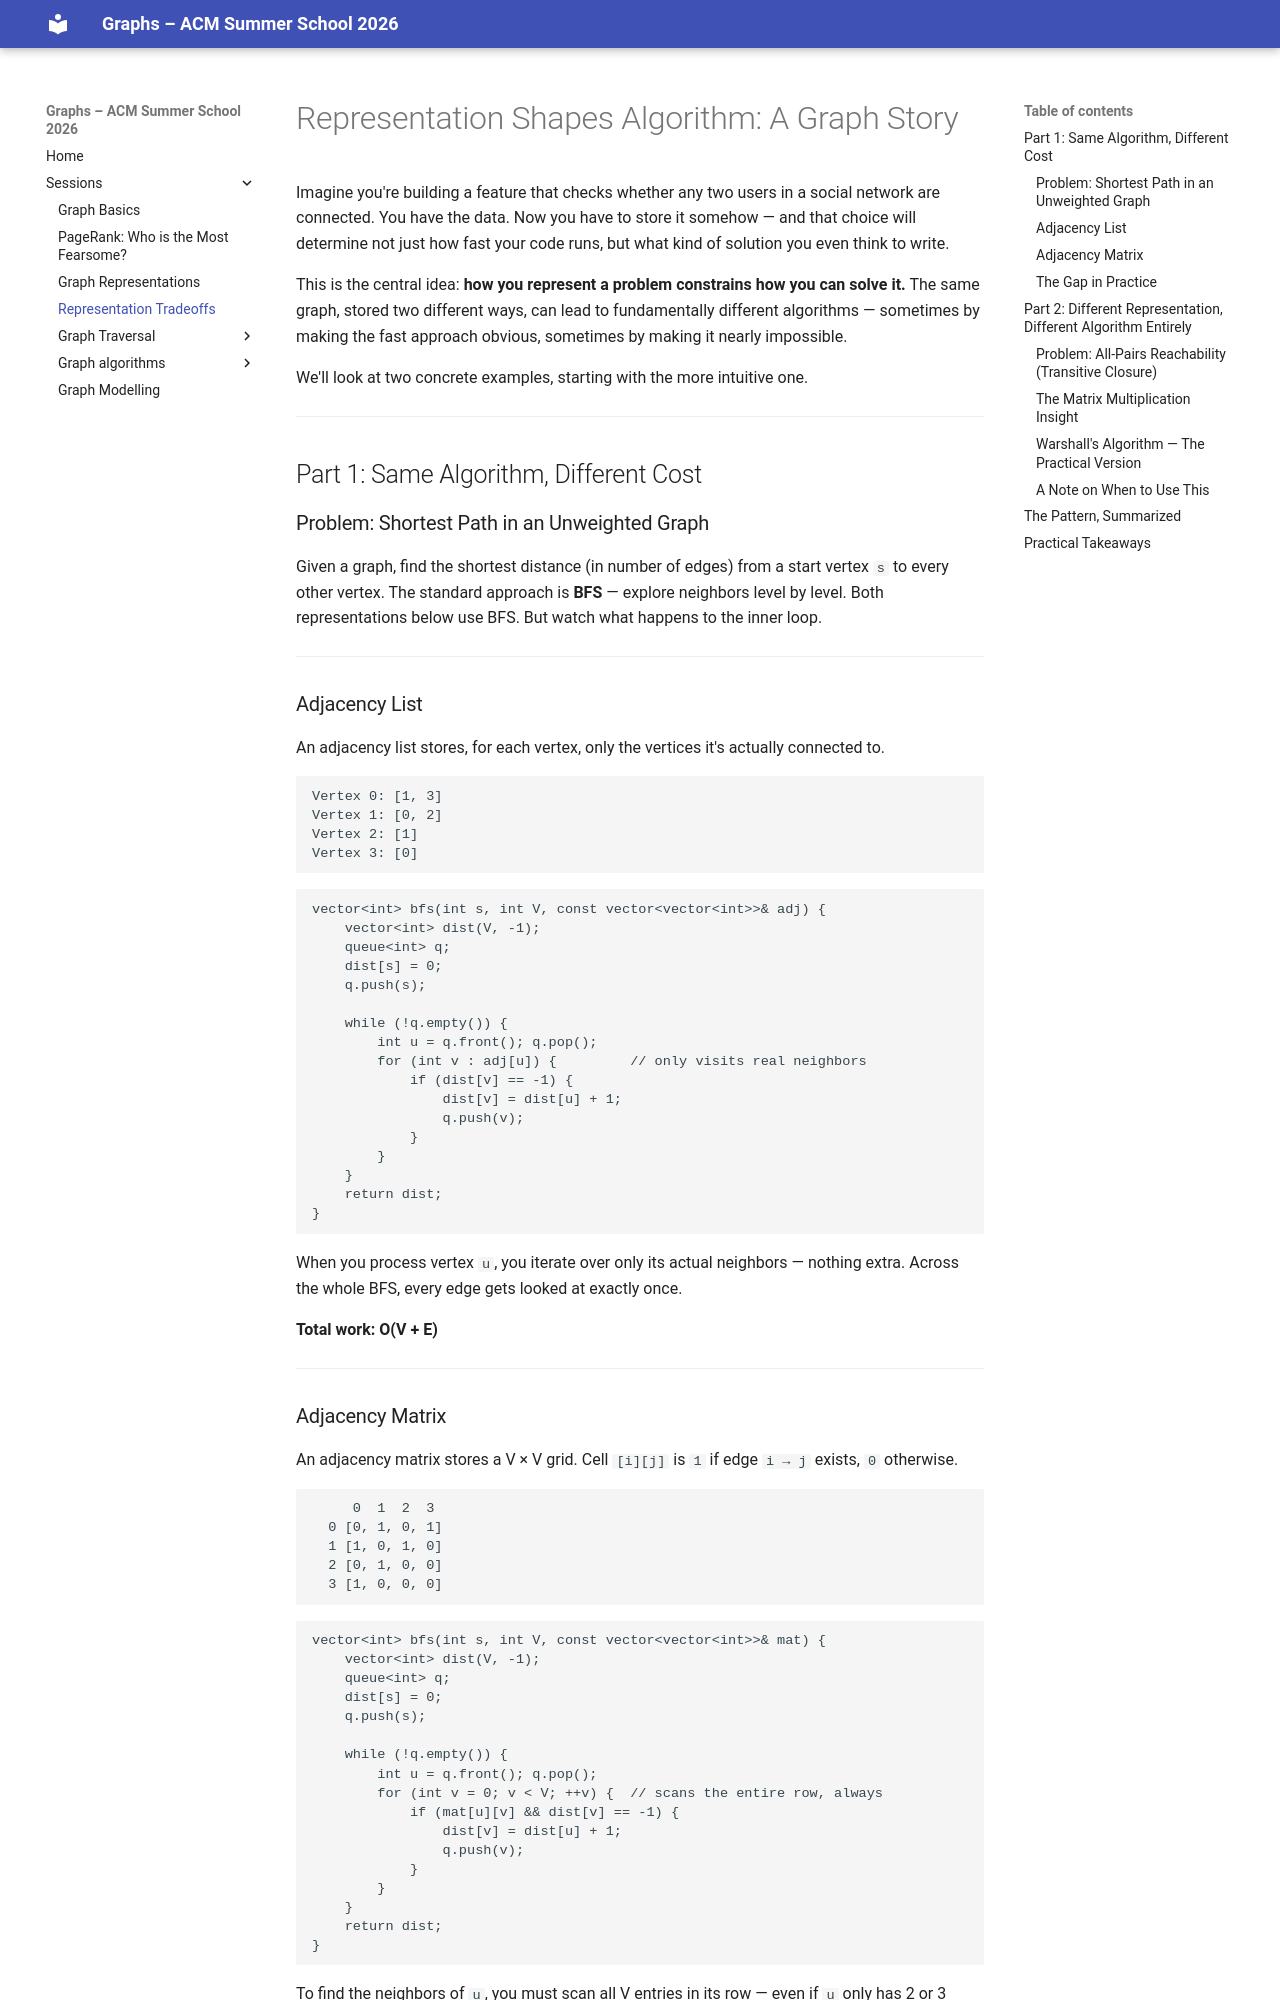

repository: Ankush-Chander/Tech-Talks · page: sessions/representation_tradeoffs/index.html · generator: mkdocs

# Representation Shapes Algorithm: A Graph Story

Imagine you're building a feature that checks whether any two users in a social
network are connected. You have the data. Now you have to store it somehow — and
that choice will determine not just how fast your code runs, but what kind of
solution you even think to write.

This is the central idea: **how you represent a problem constrains how you can
solve it.** The same graph, stored two different ways, can lead to fundamentally
different algorithms — sometimes by making the fast approach obvious, sometimes
by making it nearly impossible.

We'll look at two concrete examples, starting with the more intuitive one.

---

## Part 1: Same Algorithm, Different Cost

### Problem: Shortest Path in an Unweighted Graph

Given a graph, find the shortest distance (in number of edges) from a start
vertex `s` to every other vertex. The standard approach is **BFS** — explore
neighbors level by level. Both representations below use BFS. But watch what
happens to the inner loop.

---

### Adjacency List

An adjacency list stores, for each vertex, only the vertices it's actually
connected to.

```
Vertex 0: [1, 3]
Vertex 1: [0, 2]
Vertex 2: [1]
Vertex 3: [0]
```

```cpp
vector<int> bfs(int s, int V, const vector<vector<int>>& adj) {
    vector<int> dist(V, -1);
    queue<int> q;
    dist[s] = 0;
    q.push(s);

    while (!q.empty()) {
        int u = q.front(); q.pop();
        for (int v : adj[u]) {         // only visits real neighbors
            if (dist[v] == -1) {
                dist[v] = dist[u] + 1;
                q.push(v);
            }
        }
    }
    return dist;
}
```

When you process vertex `u`, you iterate over only its actual neighbors — nothing
extra. Across the whole BFS, every edge gets looked at exactly once.

**Total work: O(V + E)**

---

### Adjacency Matrix

An adjacency matrix stores a V × V grid. Cell `[i][j]` is `1` if edge `i → j`
exists, `0` otherwise.

```
     0  1  2  3
  0 [0, 1, 0, 1]
  1 [1, 0, 1, 0]
  2 [0, 1, 0, 0]
  3 [1, 0, 0, 0]
```

```cpp
vector<int> bfs(int s, int V, const vector<vector<int>>& mat) {
    vector<int> dist(V, -1);
    queue<int> q;
    dist[s] = 0;
    q.push(s);

    while (!q.empty()) {
        int u = q.front(); q.pop();
        for (int v = 0; v < V; ++v) {  // scans the entire row, always
            if (mat[u][v] && dist[v] == -1) {
                dist[v] = dist[u] + 1;
                q.push(v);
            }
        }
    }
    return dist;
}
```

To find the neighbors of `u`, you must scan all V entries in its row — even if
`u` only has 2 or 3 actual neighbors. Every zero you check is wasted work.

**Total work: O(V²), regardless of how many edges exist**

---
